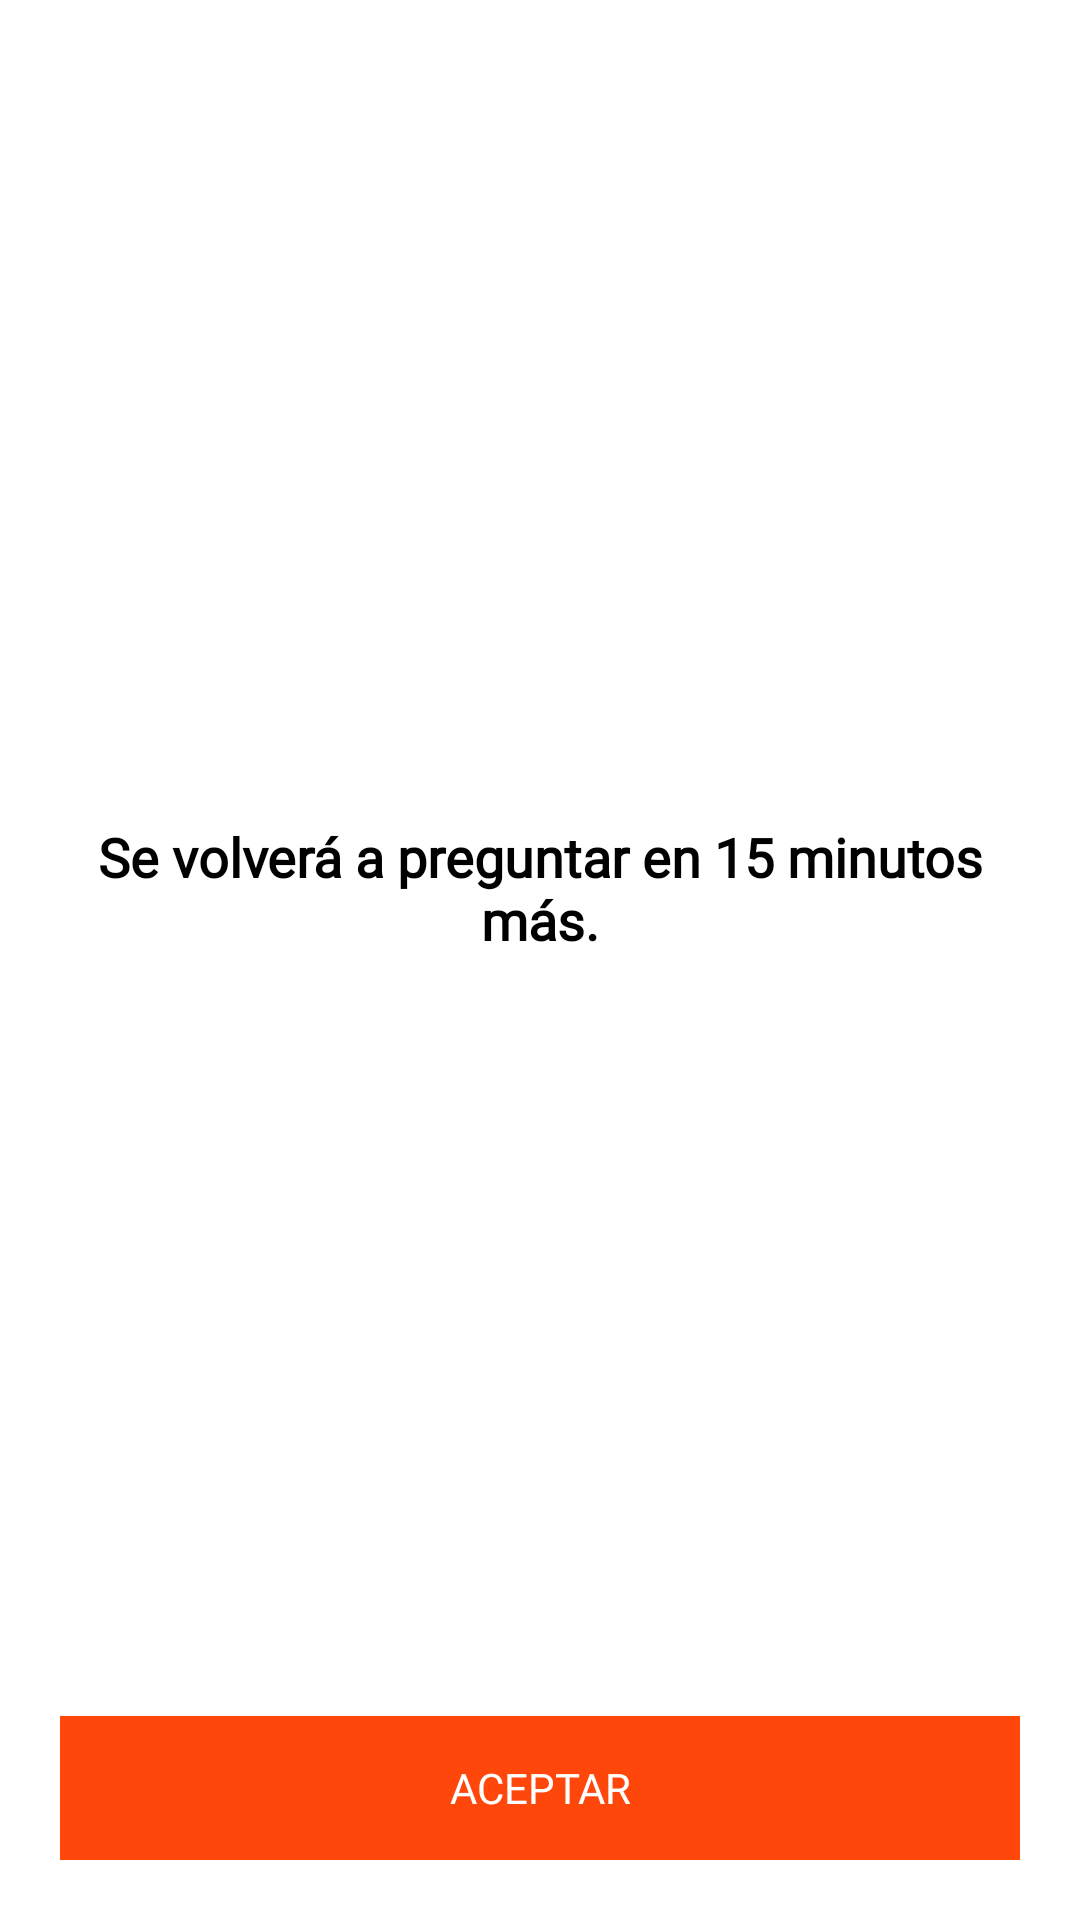

Layout XML and referenced resources for this Android screen:
<!-- AndroidManifest.xml: application theme AppTheme -->
<!-- res/layout/activity_encuesta_postergada.xml -->
<?xml version="1.0" encoding="utf-8"?>
<RelativeLayout xmlns:android="http://schemas.android.com/apk/res/android"
    android:layout_width="match_parent"
    android:layout_height="match_parent"
    android:padding="20dp">

    <ScrollView
        android:layout_width="match_parent"
        android:layout_height="match_parent"
        android:fillViewport="true"
        android:layout_above="@id/btnEncuestaPostergada">

        <RelativeLayout
            android:layout_width="match_parent"
            android:layout_height="match_parent"
            android:gravity="center_vertical"
            android:orientation="vertical">

            <TextView
                android:id="@+id/textViewEncuestaPostergada"
                android:layout_width="match_parent"
                android:layout_height="wrap_content"
                android:gravity="center"
                android:textColor="@color/black"
                android:fontFamily="@font/montserrat_semi_bold"
                android:text="Se volverá a preguntar en 15 minutos más."
                android:textSize="18dp"
                android:textStyle="bold" />
        </RelativeLayout>
    </ScrollView>

    <Button
        android:id="@+id/btnEncuestaPostergada"
        android:layout_width="match_parent"
        android:layout_height="wrap_content"
        android:background="@color/colorPrimary"
        android:fontFamily="@font/montserrat_semi_bold"
        android:textColor="@color/white"
        android:text="aceptar"
        android:layout_alignParentBottom="true"/>

</RelativeLayout>
<!-- resources referenced by this layout -->
<resources>
  <color name="black">#000000</color>
  <color name="colorPrimary">#FF460B</color>
  <color name="white">#FFFFFF</color>
  <style name="AppTheme" parent="Theme.AppCompat.Light.DarkActionBar">
          
          <item name="colorPrimary">@color/colorPrimary</item>
          <item name="colorPrimaryDark">@color/colorPrimaryDark</item>
          <item name="colorAccent">@color/colorAccent</item>
          <item name="android:windowBackground">@color/activityBackground</item>
          <item name="android:colorBackground">@color/activityBackground</item>
      </style>
  <color name="colorPrimaryDark">#FF270B</color>
  <color name="colorAccent">#C8FF270B</color>
  <color name="activityBackground">#FFFFFF</color>
</resources>
